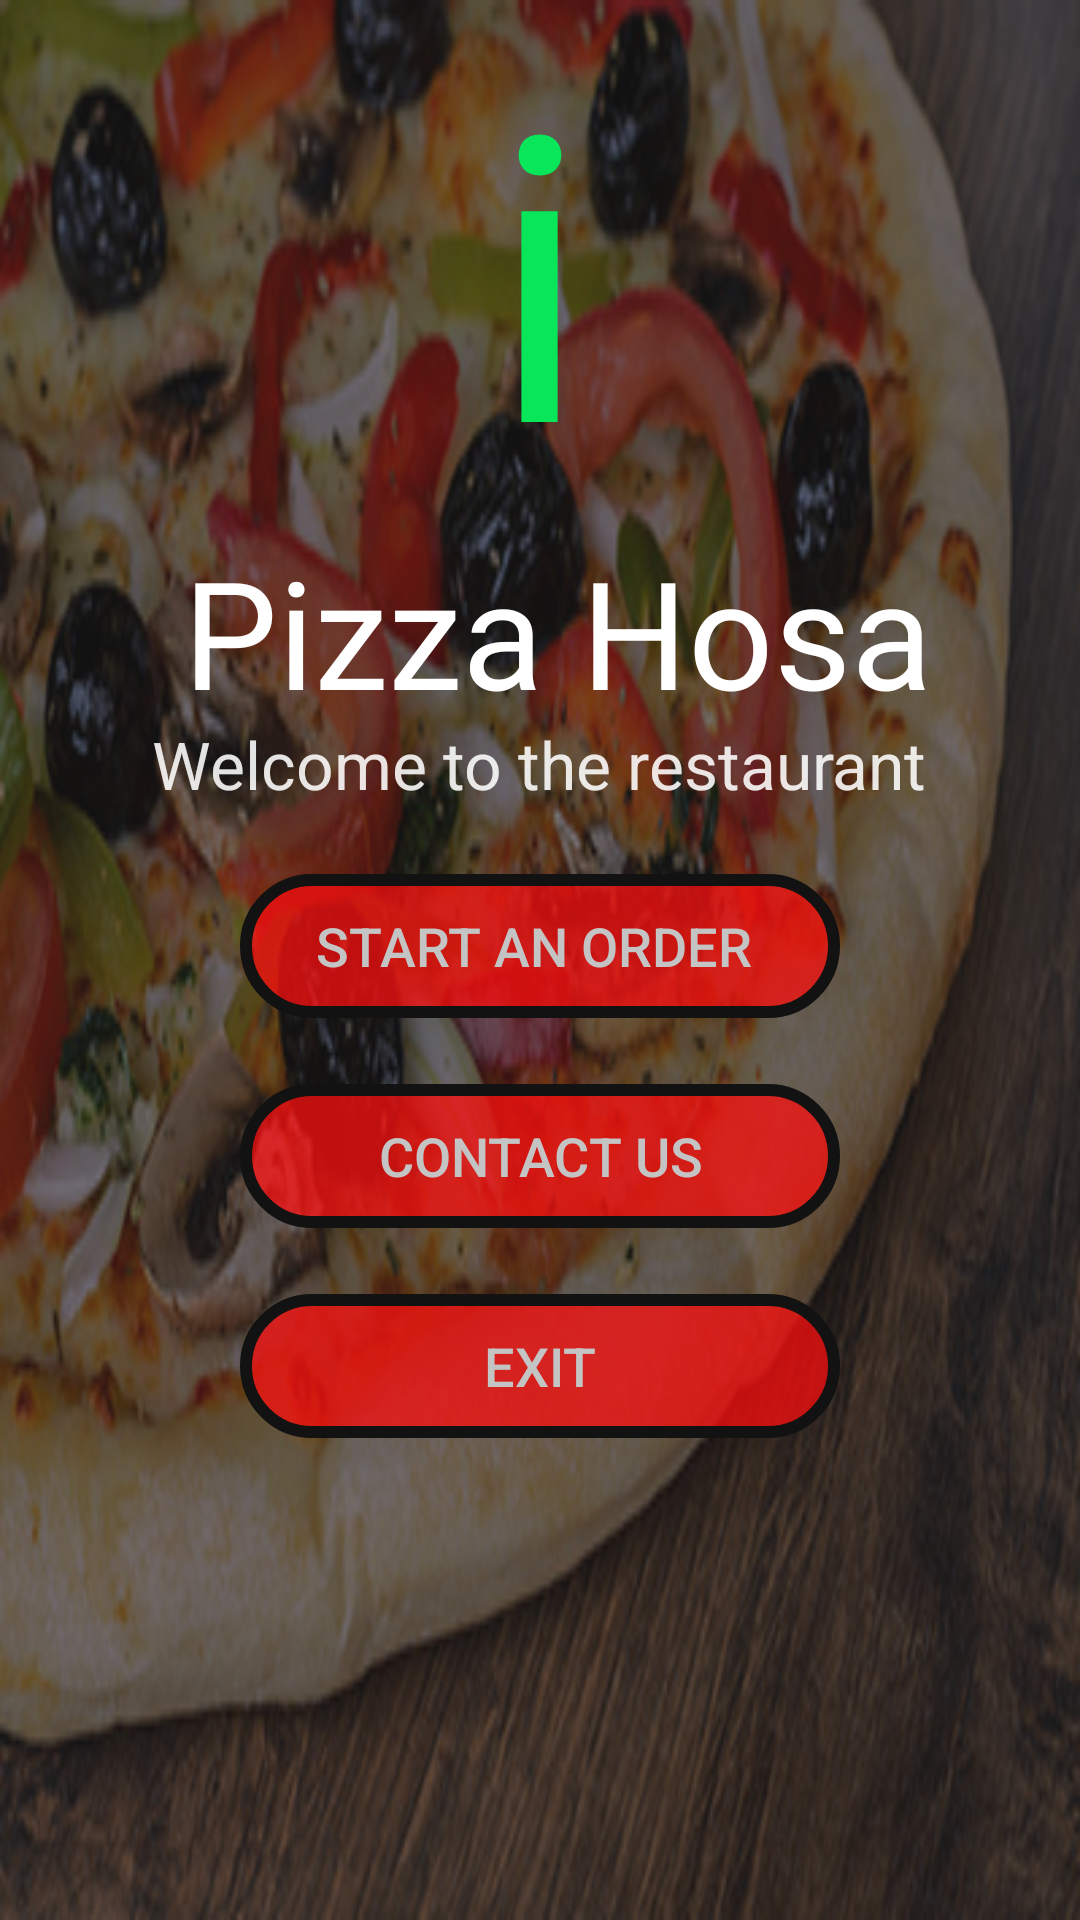

Reconstruct the res/layout file that produces this screen, plus the resources it refers to.
<!-- AndroidManifest.xml: activity theme Theme.AppCompat.Light.NoActionBar -->
<!-- res/layout/activity_main.xml -->
<?xml version="1.0" encoding="utf-8"?>
<RelativeLayout xmlns:android="http://schemas.android.com/apk/res/android"
    xmlns:app="http://schemas.android.com/apk/res-auto"
    xmlns:tools="http://schemas.android.com/tools"
    android:layout_width="match_parent"
    android:layout_height="match_parent"
    android:background="@drawable/pizahosa"
    tools:context=".MainActivity">

    <LinearLayout
        android:id="@+id/linertop"
        android:layout_width="match_parent"
        android:layout_height="240dp"
        android:background="#971d1d1d"
        android:orientation="vertical">

        <TextView
            android:layout_width="wrap_content"
            android:layout_height="wrap_content"
            android:layout_gravity="center"
            android:fontFamily="@font/pizza"
            android:text="i"
            android:textColor="#09e65a"
            android:textSize="133dp" />

        <TextView
            android:id="@+id/namepizza"
            android:layout_width="wrap_content"
            android:layout_height="wrap_content"
            android:layout_gravity="center"
            android:fontFamily="@font/trademark"
            android:text=" Pizza Hosa"
            android:textColor="#ffffff"
            android:textSize="50dp" />

    </LinearLayout>

    <LinearLayout
        android:layout_width="match_parent"
        android:layout_height="match_parent"
        android:layout_below="@id/linertop"
        android:background="#971d1d1d"
        android:orientation="vertical">

        <TextView
            android:layout_width="wrap_content"
            android:layout_height="wrap_content"
            android:layout_gravity="center"
            android:text="Welcome to the restaurant"
            android:textColor="#e0ffffff"
            android:textSize="22dp" />

        <Button
            android:id="@+id/btnstart"
            style="@style/stylebutton"
            android:layout_width="200dp"
            android:layout_height="wrap_content"
            android:text="START AN ORDER " />

        <Button
            android:id="@+id/btncontact"
            style="@style/stylebutton"
            android:layout_width="200dp"
            android:layout_height="wrap_content"
            android:text="Contact Us" />

        <Button
            android:id="@+id/btnexit"
            style="@style/stylebutton"
            android:layout_width="200dp"
            android:layout_height="wrap_content"
            android:text="exit" />

    </LinearLayout>


</RelativeLayout>
<!-- resources referenced by this layout -->
<resources>
  <!-- drawable pizahosa: jpg bitmap (drawable, 80740 bytes) -->
  <style name="stylebutton">
          <item name="android:textColor">@color/textcolor1</item>
          <item name="android:background">@drawable/style_button</item>
          <item name="android:layout_gravity">center</item>
          <item name="android:layout_marginTop">22dp</item>
          <item name="android:textSize">18dp</item>
      </style>
  <color name="textcolor1">#c4c4c4</color>
  <!-- drawable style_button (drawable) -->
  <?xml version="1.0" encoding="utf-8"?>
  <selector xmlns:android="http://schemas.android.com/apk/res/android">
      <item android:drawable="@drawable/button_non_press" android:state_pressed="true"></item>
      <item android:drawable="@drawable/button_press"></item>
  </selector>
  <!-- drawable button_non_press (drawable) -->
  <?xml version="1.0" encoding="utf-8"?>
  <shape android:shape="rectangle"
      xmlns:android="http://schemas.android.com/apk/res/android">
      <stroke android:width="2dp"
          android:color="#2d302f"></stroke>
  
      <corners android:radius="90dp"></corners>
      <solid android:color="#2d302f"></solid>
      <stroke
          android:width="4dp"
          android:color="#83f2eb"></stroke>
  </shape>
  <!-- drawable button_press (drawable) -->
  <?xml version="1.0" encoding="utf-8"?>
  <shape android:shape="rectangle"
      xmlns:android="http://schemas.android.com/apk/res/android">
      <stroke android:width="2dp"
          android:color="#bffa070f"></stroke>
  
      <corners android:radius="90dp"></corners>
      <solid android:color="#baff0e0e"></solid>
      <stroke
          android:width="4dp"
          android:color="#111211"></stroke>
  </shape>
</resources>
